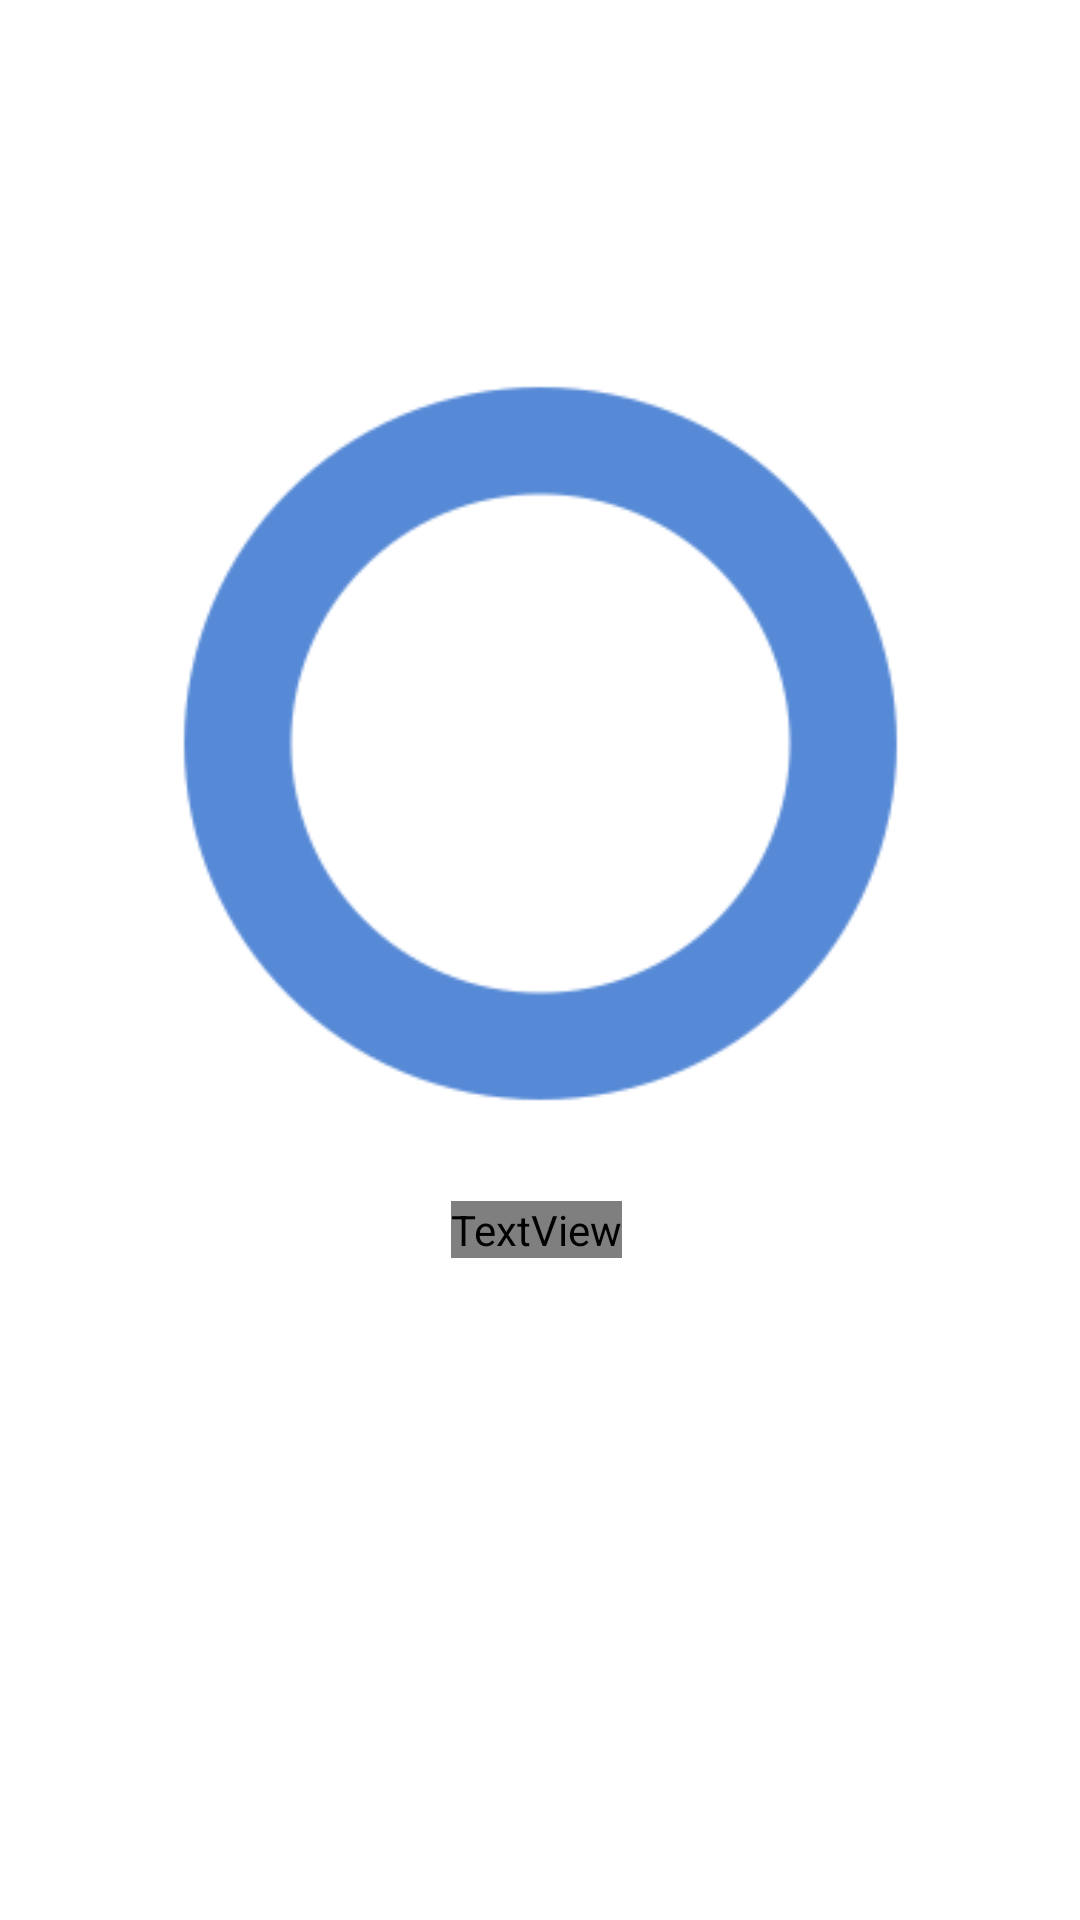

Android layout source for this screen:
<!-- AndroidManifest.xml: application theme Theme.HbA1c -->
<!-- res/layout/activity_main.xml -->
<?xml version="1.0" encoding="utf-8"?>
<androidx.constraintlayout.widget.ConstraintLayout xmlns:android="http://schemas.android.com/apk/res/android"
    xmlns:app="http://schemas.android.com/apk/res-auto"
    xmlns:tools="http://schemas.android.com/tools"
    android:layout_width="match_parent"
    android:layout_height="match_parent"
    tools:context=".MainActivity">

    <ImageView
        android:id="@+id/imageView"
        android:layout_width="match_parent"
        android:layout_height="match_parent"
        android:rotationY="180"
        android:scaleType="centerCrop"
        android:src="@drawable/background"
        tools:layout_editor_absoluteX="0dp"
        tools:layout_editor_absoluteY="302dp" />

    <TextView
        android:id="@+id/textView"
        android:layout_width="wrap_content"
        android:layout_height="wrap_content"
        android:layout_marginBottom="216dp"
        android:fontFamily="@font/comfortaa_l"
        android:text="Sağlıklı Günler"
        android:textColor="@color/white"
        android:textSize="16pt"
        app:layout_constraintBottom_toBottomOf="@+id/imageView"
        app:layout_constraintEnd_toEndOf="parent"
        app:layout_constraintHorizontal_bias="0.496"
        app:layout_constraintStart_toStartOf="parent"
        app:layout_constraintTop_toBottomOf="@+id/imageView4" />

    <ImageView
        android:id="@+id/imageView4"
        android:layout_width="285dp"
        android:layout_height="295dp"
        app:layout_constraintBottom_toBottomOf="@+id/imageView"
        app:layout_constraintEnd_toEndOf="parent"
        app:layout_constraintStart_toStartOf="parent"
        app:layout_constraintTop_toTopOf="@+id/imageView"
        app:layout_constraintVertical_bias="0.291"
        app:srcCompat="@drawable/mask" />

</androidx.constraintlayout.widget.ConstraintLayout>
<!-- resources referenced by this layout -->
<resources>
  <color name="white">#FFFFFFFF</color>
  <!-- drawable mask: png bitmap (drawable, 4802 bytes) -->
  <style name="Theme.HbA1c" parent="Theme.MaterialComponents.DayNight.NoActionBar">
          
          <item name="colorPrimary">@color/purple_500</item>
          <item name="colorPrimaryVariant">@color/purple_700</item>
          <item name="colorOnPrimary">@color/white</item>
          
          <item name="colorSecondary">@color/teal_200</item>
          <item name="colorSecondaryVariant">@color/teal_700</item>
          <item name="colorOnSecondary">@color/black</item>
          
          <item name="android:statusBarColor" tools:targetApi="l">?attr/colorPrimaryVariant</item>
          
      </style>
  <color name="purple_500">#FF6200EE</color>
  <color name="purple_700">#FF3700B3</color>
  <color name="teal_200">#FF03DAC5</color>
  <color name="teal_700">#FF018786</color>
  <color name="black">#FF000000</color>
</resources>
